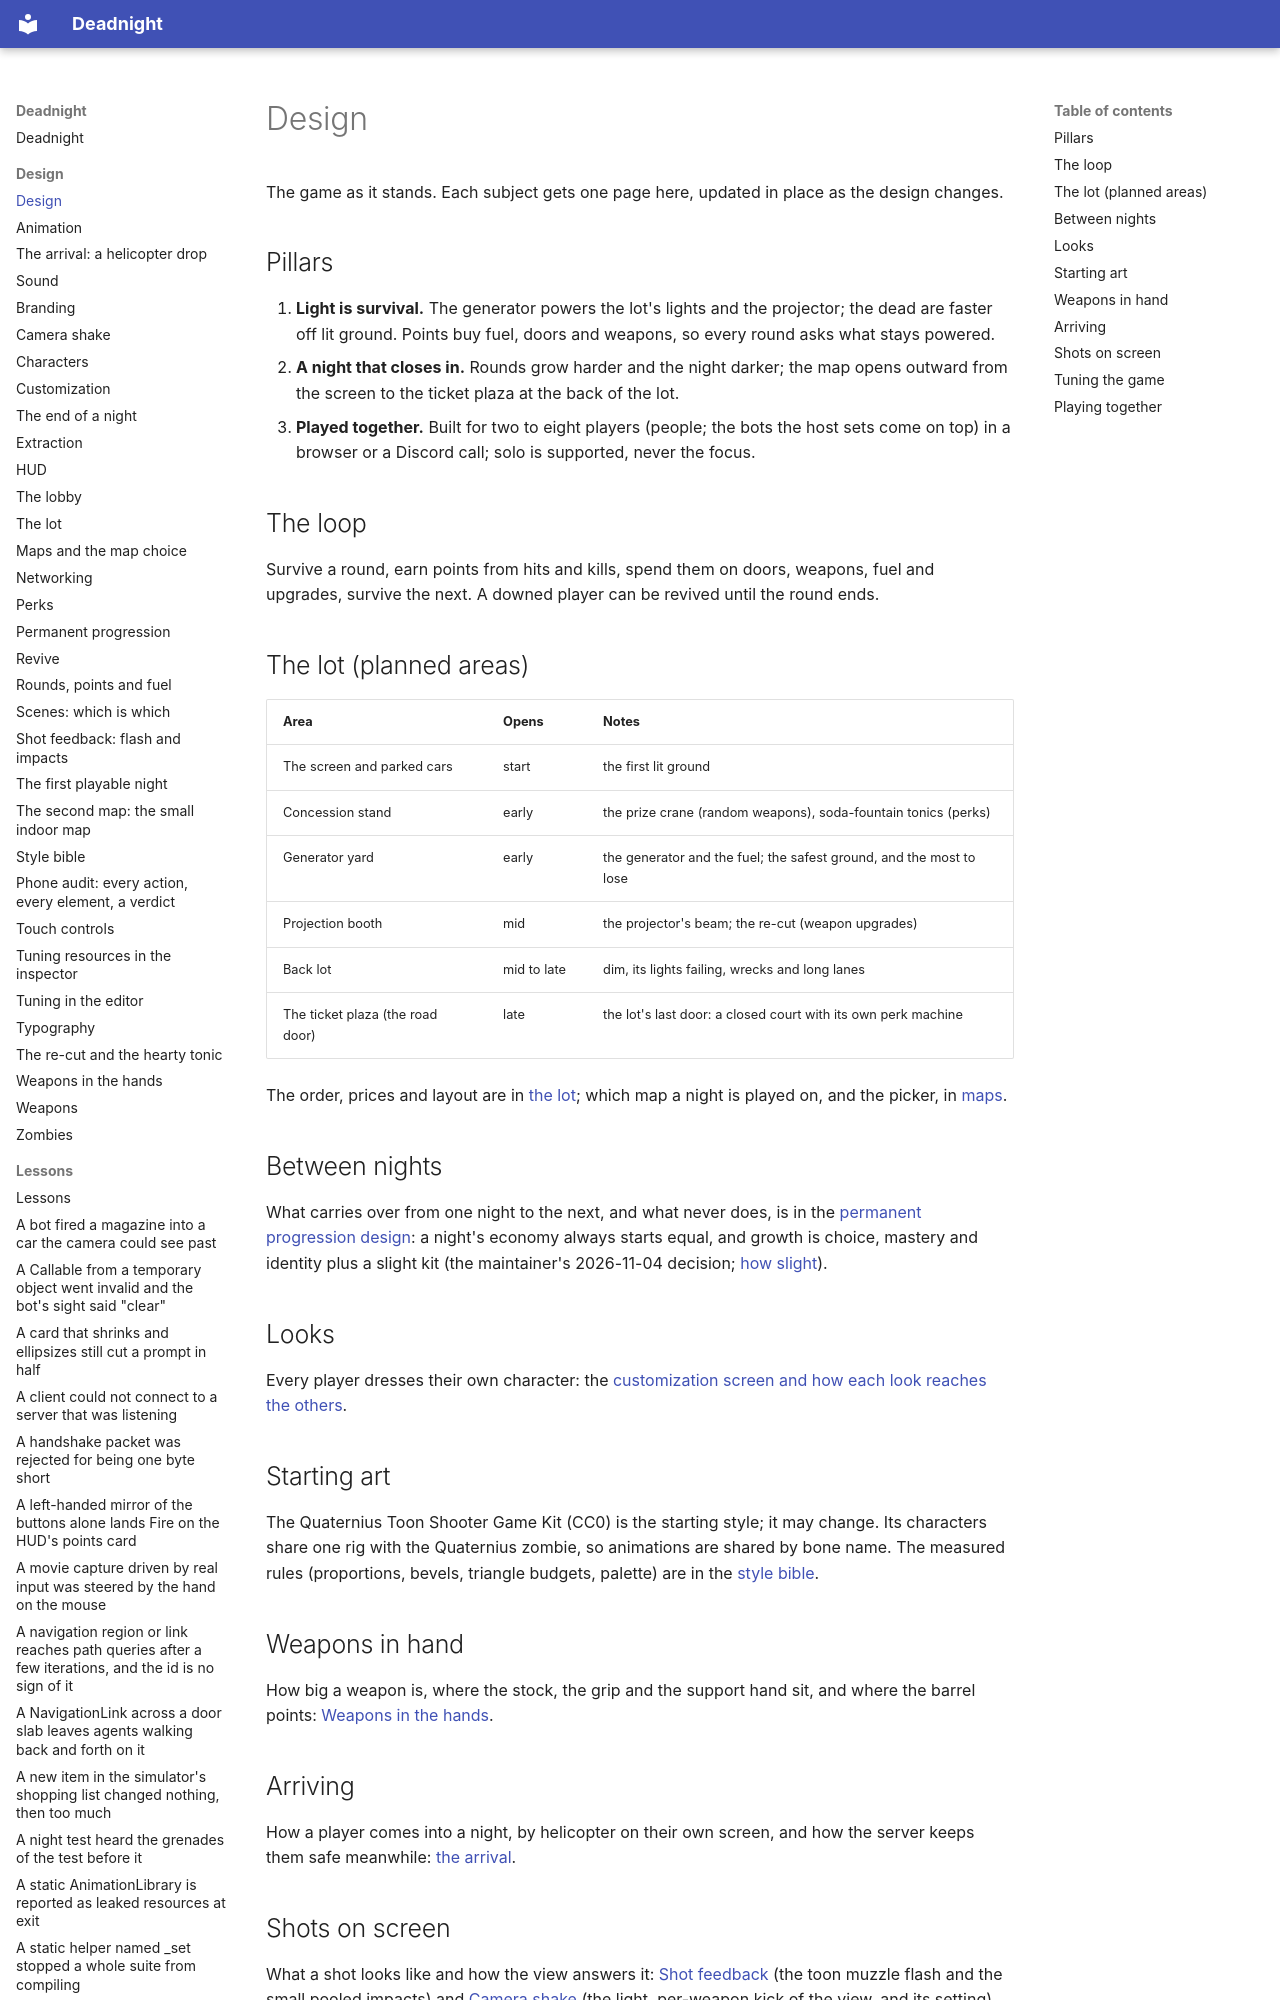

repository: Ryubara/deadnight · page: design/index.html · generator: mkdocs

# Design

The game as it stands. Each subject gets one page here, updated in place as the design changes.

## Pillars

1. **Light is survival.** The generator powers the lot's lights and the projector; the dead are faster off lit ground. Points
   buy fuel, doors and weapons, so every round asks what stays powered.
2. **A night that closes in.** Rounds grow harder and the night darker; the map opens outward from the screen to the
   ticket plaza at the back of the lot.
3. **Played together.** Built for two to eight players (people; the bots the host sets come on top) in a browser or a
   Discord call; solo is supported, never the focus.

## The loop

Survive a round, earn points from hits and kills, spend them on doors, weapons, fuel and upgrades, survive the next.
A downed player can be revived until the round ends.
